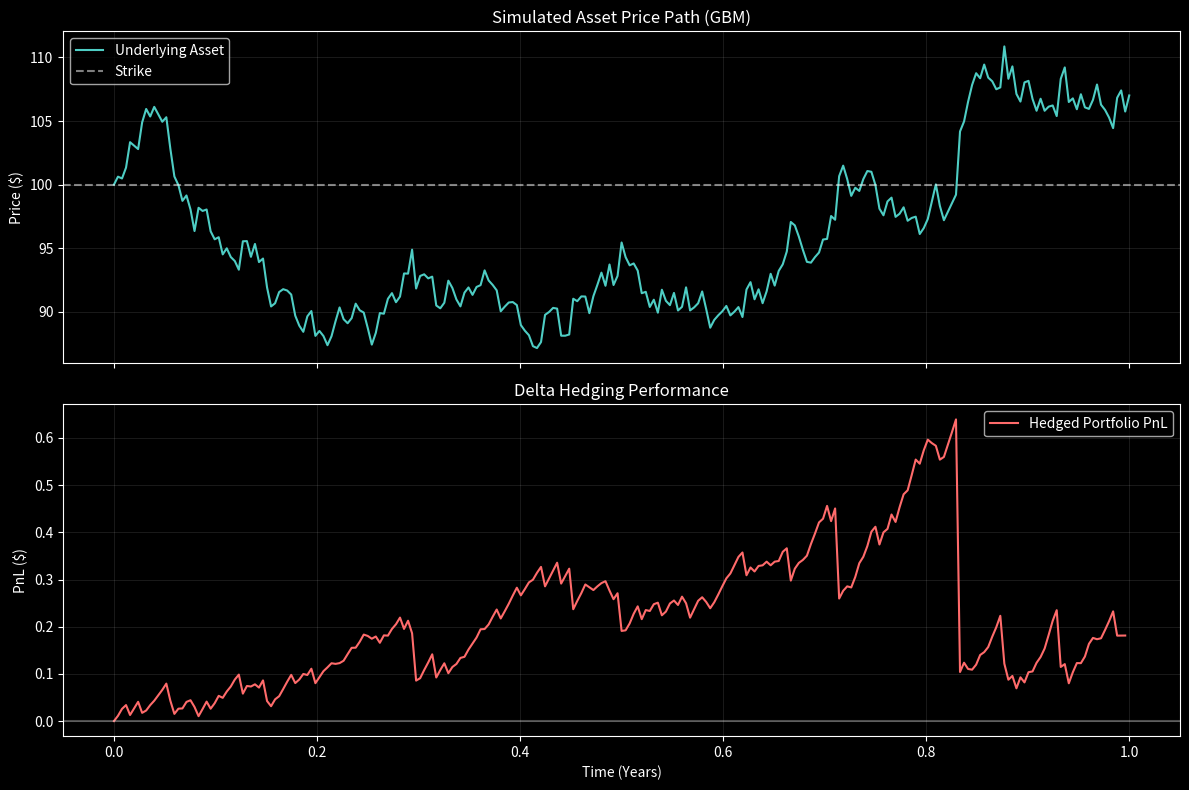

Generate this figure with matplotlib:
import numpy as np
import pandas as pd
import matplotlib.pyplot as plt
import scipy.stats as si
import seaborn as sns

# Set visualization style
plt.style.use('dark_background')
sns.set_palette("husl")

class BlackScholesModel:
    """
    Black-Scholes option pricing engine.
    Implemented from scratch using standard normal distribution.
    """
    
    def __init__(self, S: float, K: float, T: float, r: float, sigma: float):
        self.S = S        # Underlying Price
        self.K = K        # Strike Price
        self.T = T        # Time to Maturity (years)
        self.r = r        # Risk-free Rate
        self.sigma = sigma # Volatility (Annualized)
        
    def d1(self, t: float = 0):
        time_left = self.T - t
        if time_left <= 0: return 0
        return (np.log(self.S / self.K) + (self.r + 0.5 * self.sigma ** 2) * time_left) / (self.sigma * np.sqrt(time_left))
    
    def d2(self, t: float = 0):
        time_left = self.T - t
        if time_left <= 0: return 0
        return self.d1(t) - self.sigma * np.sqrt(time_left)
    
    def call_price(self, t: float = 0):
        time_left = self.T - t
        if time_left <= 0: return max(self.S - self.K, 0)
        
        d1 = self.d1(t)
        d2 = self.d2(t)
        
        return (self.S * si.norm.cdf(d1, 0.0, 1.0) - 
                self.K * np.exp(-self.r * time_left) * si.norm.cdf(d2, 0.0, 1.0))
    
    def delta(self, t: float = 0):
        """Delta: Sensitivity to underlying price dC/dS"""
        return si.norm.cdf(self.d1(t), 0.0, 1.0)
    
    def gamma(self, t: float = 0):
        """Gamma: Sensitivity of Delta to underlying price d2C/dS2"""
        time_left = self.T - t
        if time_left <= 0: return 0
        return si.norm.pdf(self.d1(t), 0.0, 1.0) / (self.S * self.sigma * np.sqrt(time_left))

def simulate_gbm_path(S0, mu, sigma, T, steps, seed=42):
    """Generate a stock price path using Geometric Brownian Motion."""
    np.random.seed(seed)
    dt = T / steps
    t = np.linspace(0, T, steps + 1)
    
    # Brownian increments
    W = np.random.standard_normal(size=steps)
    W = np.cumsum(W) * np.sqrt(dt)
    
    # Geometric Brownian Motion dynamics
    # S_t = S_0 * exp((mu - 0.5*sigma^2)t + sigma*W_t)
    X = (mu - 0.5 * sigma ** 2) * t[:-1] + sigma * W
    S = np.concatenate(([S0], S0 * np.exp(X)))
    
    return t, S

def run_hedging_simulation(S_path, t_steps, K, T, r, sigma):
    """
    Simulates a Delta-Neutral hedging strategy over the life of the option.
    Rebalances the hedge ratio at every time step (daily).
    """
    dt = T / (len(t_steps) - 1)
    portfolio_values = []
    
    # Initial Setup
    S0 = S_path[0]
    bs = BlackScholesModel(S0, K, T, r, sigma)
    
    # Short 1 Call Option
    option_premium = bs.call_price(0)
    cash = option_premium 
    
    # Long Delta Shares
    shares = bs.delta(0)
    cash -= shares * S0 # Pay for shares
    
    portfolio_values.append(cash + (shares * S0) - option_premium)
    
    # Simulation Loop
    for i in range(1, len(S_path)):
        S_curr = S_path[i]
        t_curr = t_steps[i]
        time_left = T - t_curr
        
        if time_left <= 1e-5: break
            
        # Update Market Data
        bs.S = S_curr
        
        # Mark to Market
        option_value = bs.call_price(t_curr)
        current_delta = bs.delta(t_curr)
        
        # Rebalance Hedge (Discrete hedging)
        # Buy/Sell shares to match new delta
        share_change = current_delta - shares
        cash -= share_change * S_curr
        shares = current_delta
        
        # Accrue Interest
        cash *= np.exp(r * dt)
        
        # Calculate PnL
        # Portfolio = Cash + Stock Value - Option Liability
        port_val = cash + (shares * S_curr) - option_value
        portfolio_values.append(port_val)
        
    return portfolio_values

def main():
    # Parameters
    S0 = 100
    K = 100
    T = 1.0
    r = 0.05
    sigma = 0.2
    steps = 252 # Daily rebalancing
    
    print("Running Options Delta-Hedging Simulation...")
    print(f"Parameters: S0={S0}, K={K}, Vol={sigma}, Rate={r}, Steps={steps}")
    
    # 1. Simulate Market
    t_grid, S_path = simulate_gbm_path(S0, 0.1, sigma, T, steps)
    
    # 2. Run Hedging
    pnl_path = run_hedging_simulation(S_path, t_grid, K, T, r, sigma)
    
    # 3. Analysis
    final_pnl = pnl_path[-1]
    pnl_std = np.std(pnl_path)
    
    print("\nResults:")
    print(f"Final PnL: ${final_pnl:.2f}")
    print(f"PnL Volatility (Std Dev): ${pnl_std:.2f}")
    print("Note: Variance > 0 indicates hedging slippage (Gamma risk).")
    
    # 4. Plotting
    fig, (ax1, ax2) = plt.subplots(2, 1, figsize=(12, 8), sharex=True)
    
    ax1.plot(t_grid, S_path, color='#4ECDC4', label='Underlying Asset')
    ax1.axhline(K, color='white', linestyle='--', alpha=0.5, label='Strike')
    ax1.set_ylabel('Price ($)')
    ax1.set_title('Simulated Asset Price Path (GBM)')
    ax1.legend()
    ax1.grid(True, alpha=0.1)
    
    ax2.plot(t_grid[:-1], pnl_path, color='#FF6B6B', label='Hedged Portfolio PnL')
    ax2.axhline(0, color='white', linestyle='-', alpha=0.3)
    ax2.set_ylabel('PnL ($)')
    ax2.set_xlabel('Time (Years)')
    ax2.set_title('Delta Hedging Performance')
    ax2.legend()
    ax2.grid(True, alpha=0.1)
    
    plt.tight_layout()
    plt.savefig('hedging_results.png')
    plt.show()

if __name__ == "__main__":
    main()
